Photos from the image-classification dataset "Atest" in the GitHub repository AshrayVB30/Dementia-Stage-Classifier. Its 4 classes are: mild demented, moderate demented, non demented, very mild demented.

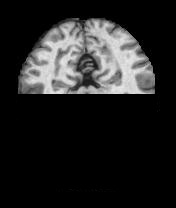
Label: non demented

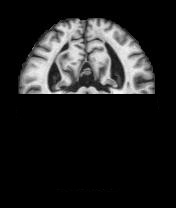
Label: very mild demented

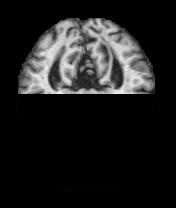
Label: mild demented

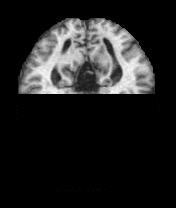
Label: mild demented

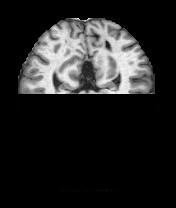
Label: non demented

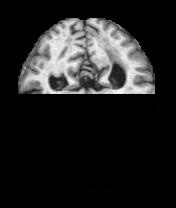
Label: mild demented
